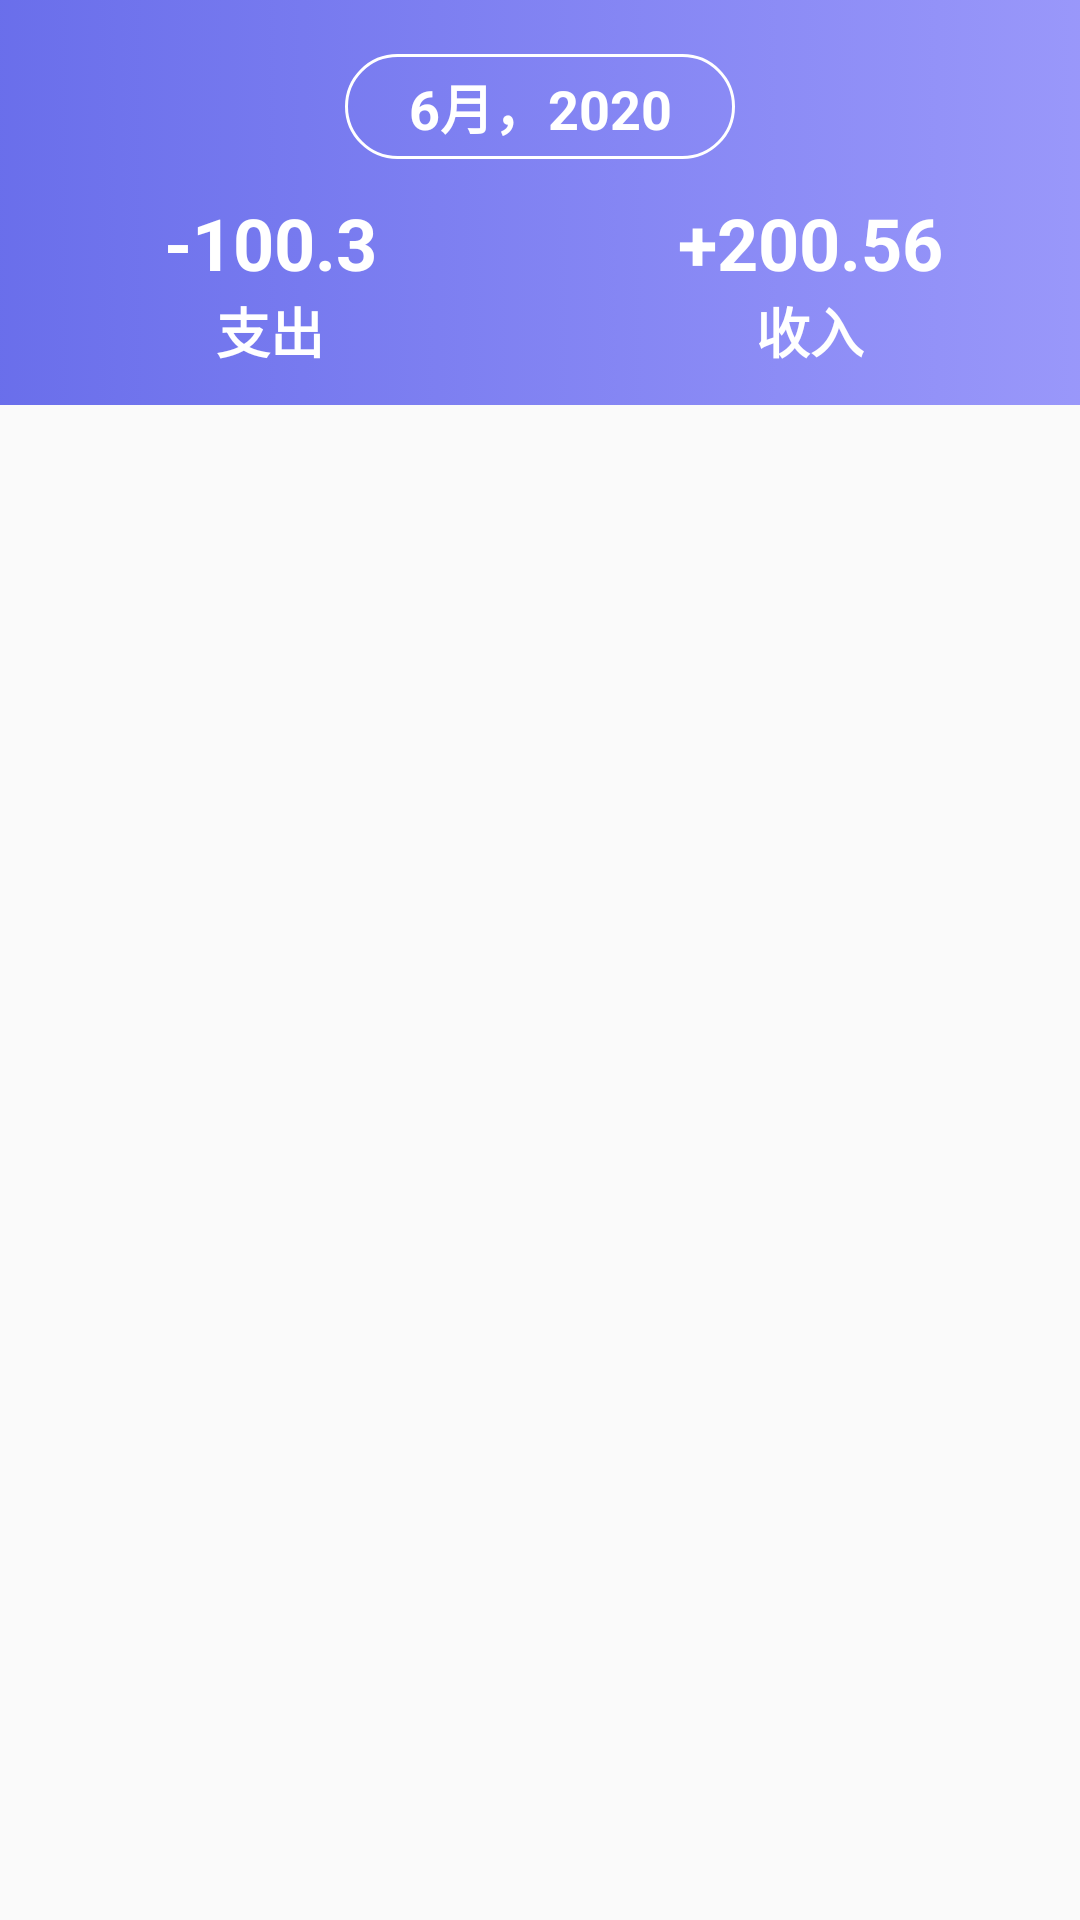

Android layout source for this screen:
<!-- AndroidManifest.xml: application theme AppTheme -->
<!-- res/layout/fragment_bill.xml -->
<?xml version="1.0" encoding="utf-8"?>
<LinearLayout xmlns:android="http://schemas.android.com/apk/res/android"
    xmlns:app="http://schemas.android.com/apk/res-auto"
    xmlns:tools="http://schemas.android.com/tools"
    android:id="@+id/fragment_bill"
    android:layout_width="match_parent"
    android:layout_height="match_parent"
    android:orientation="vertical">

    <LinearLayout
        android:layout_width="match_parent"
        android:layout_height="135dp"
        android:background="@drawable/add_title"
        android:gravity="center|top"
        android:orientation="vertical"
        android:paddingTop="18dp">

        <TextView
            android:id="@+id/bill_date"
            android:layout_width="130dp"
            android:layout_height="35dp"
            android:background="@drawable/bill_date"
            android:gravity="center"
            android:text="6月，2020"
            android:textColor="@android:color/white"
            android:textSize="18sp"
            android:textStyle="bold"
            app:fontFamily="@font/autour_one" />

        <LinearLayout
            android:layout_width="match_parent"
            android:layout_height="match_parent"
            android:gravity="center"
            android:orientation="horizontal">

            <LinearLayout
                android:layout_width="match_parent"
                android:layout_height="match_parent"
                android:layout_weight="1"
                android:orientation="vertical">

                <TextView
                    android:id="@+id/bill_outlay"
                    android:layout_width="match_parent"
                    android:layout_height="wrap_content"
                    android:layout_weight="1"
                    android:gravity="bottom|center"
                    android:text="-100.3"
                    android:textColor="@android:color/white"
                    android:textSize="24sp"
                    android:textStyle="bold" />

                <TextView
                    android:layout_width="match_parent"
                    android:layout_height="wrap_content"
                    android:layout_weight="1"
                    android:gravity="center|top"
                    android:text="@string/btn_outlay"
                    android:textColor="@android:color/white"
                    android:textSize="18sp"
                    android:textStyle="bold" />
            </LinearLayout>

            <LinearLayout
                android:layout_width="match_parent"
                android:layout_height="match_parent"
                android:layout_weight="1"
                android:orientation="vertical">

                <TextView
                    android:id="@+id/bill_income"
                    android:layout_width="match_parent"
                    android:layout_height="wrap_content"
                    android:layout_weight="1"
                    android:gravity="bottom|center"
                    android:text="+200.56"
                    android:textColor="@android:color/white"
                    android:textSize="24sp"
                    android:textStyle="bold" />

                <TextView
                    android:layout_width="match_parent"
                    android:layout_height="wrap_content"
                    android:layout_weight="1"
                    android:gravity="center|top"
                    android:text="收入"
                    android:textColor="@android:color/white"
                    android:textSize="18sp"
                    android:textStyle="bold" />
            </LinearLayout>

        </LinearLayout>
    </LinearLayout>

    <ListView
        android:id="@+id/list_items"
        android:layout_width="match_parent"
        android:layout_height="match_parent"
        android:layout_marginLeft="5dp"
        android:layout_marginRight="5dp"
        android:divider="@android:color/transparent"
        android:dividerHeight="1dp"
        android:paddingTop="10dp" />
</LinearLayout>
<!-- resources referenced by this layout -->
<resources>
  <!-- drawable add_title (drawable-v24) -->
  <?xml version="1.0" encoding="utf-8"?>
  <selector xmlns:android="http://schemas.android.com/apk/res/android">
      <item>
          <shape>
              <gradient android:startColor="#F26267EA"
                  android:endColor="#EB918FFA"
                  android:angle="0" />
          </shape>
      </item>
  </selector>
  <!-- drawable bill_date (drawable) -->
  <?xml version="1.0" encoding="utf-8"?>
  <shape xmlns:android="http://schemas.android.com/apk/res/android">
      
      <stroke android:width="1dp"
          android:color="#ffffff" />
      
      <corners android:radius="150dp"/>
  
  </shape>
  <string name="btn_outlay">支出</string>
  <style name="AppTheme" parent="Theme.AppCompat.Light.NoActionBar">
          
          <item name="colorPrimary">@color/colorPrimary</item>
          <item name="colorPrimaryDark">@color/colorPrimaryDark</item>
          <item name="colorAccent">@color/colorAccent</item>
      </style>
  <color name="colorPrimary">#EB7D7EF3</color>
  <color name="colorPrimaryDark">#7879E9</color>
  <color name="colorAccent">#C87D7EF3</color>
</resources>
